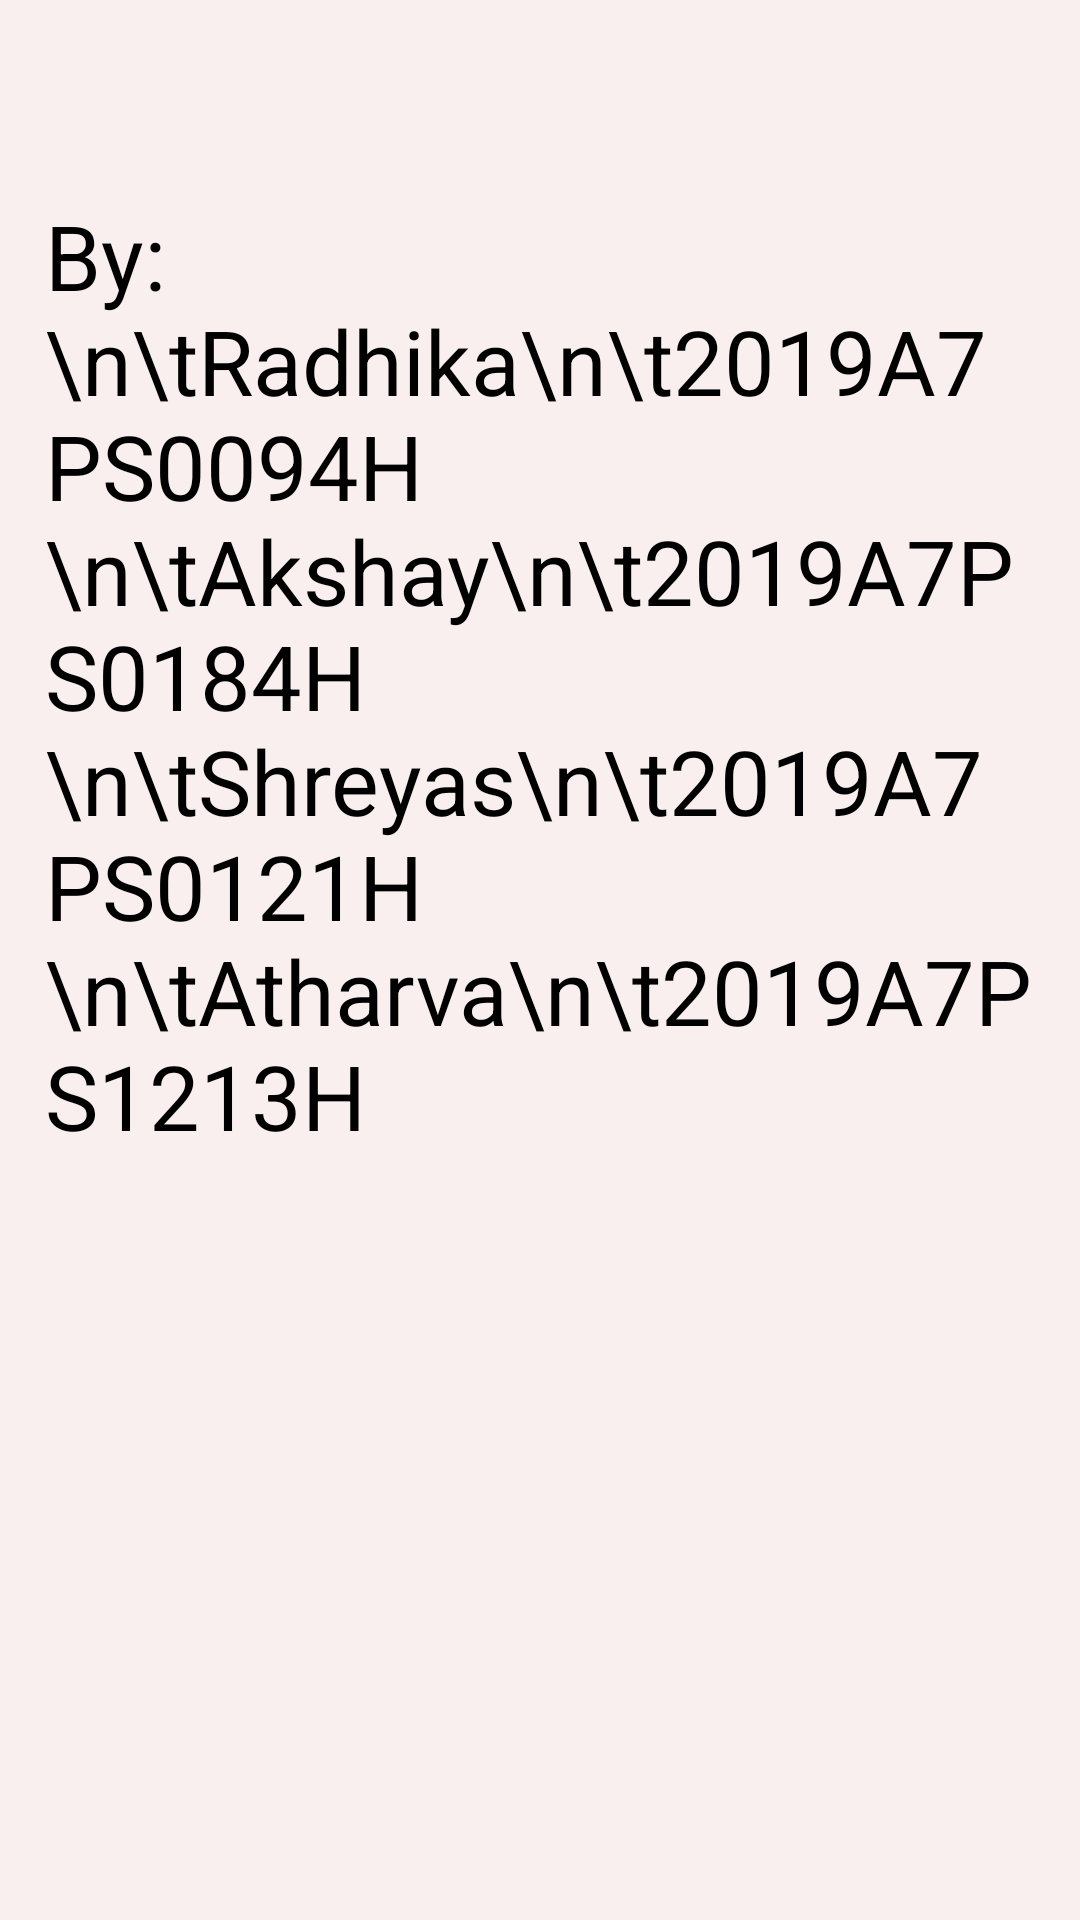

Reconstruct the res/layout file that produces this screen, plus the resources it refers to.
<!-- AndroidManifest.xml: application theme Theme.Project -->
<!-- res/layout/fragment_help.xml -->
<?xml version="1.0" encoding="utf-8"?>
<LinearLayout xmlns:android="http://schemas.android.com/apk/res/android"
    xmlns:app="http://schemas.android.com/apk/res-auto"
    xmlns:tools="http://schemas.android.com/tools"
    android:layout_width="match_parent"
    android:layout_height="match_parent"
    android:background="#F9EFEE">

    <TextView
        android:id="@+id/textView"
        android:layout_width="match_parent"
        android:layout_height="match_parent"
        android:layout_marginTop="50dp"
        android:padding="15dp"
        android:textSize="30dp"
        android:text="By: \n\tRadhika\n\t2019A7PS0094H
        \n\tAkshay\n\t2019A7PS0184H
        \n\tShreyas\n\t2019A7PS0121H
        \n\tAtharva\n\t2019A7PS1213H"
        tools:layout_editor_absoluteX="102dp"
        tools:layout_editor_absoluteY="149dp" />

</LinearLayout>
<!-- resources referenced by this layout -->
<resources>

</resources>
